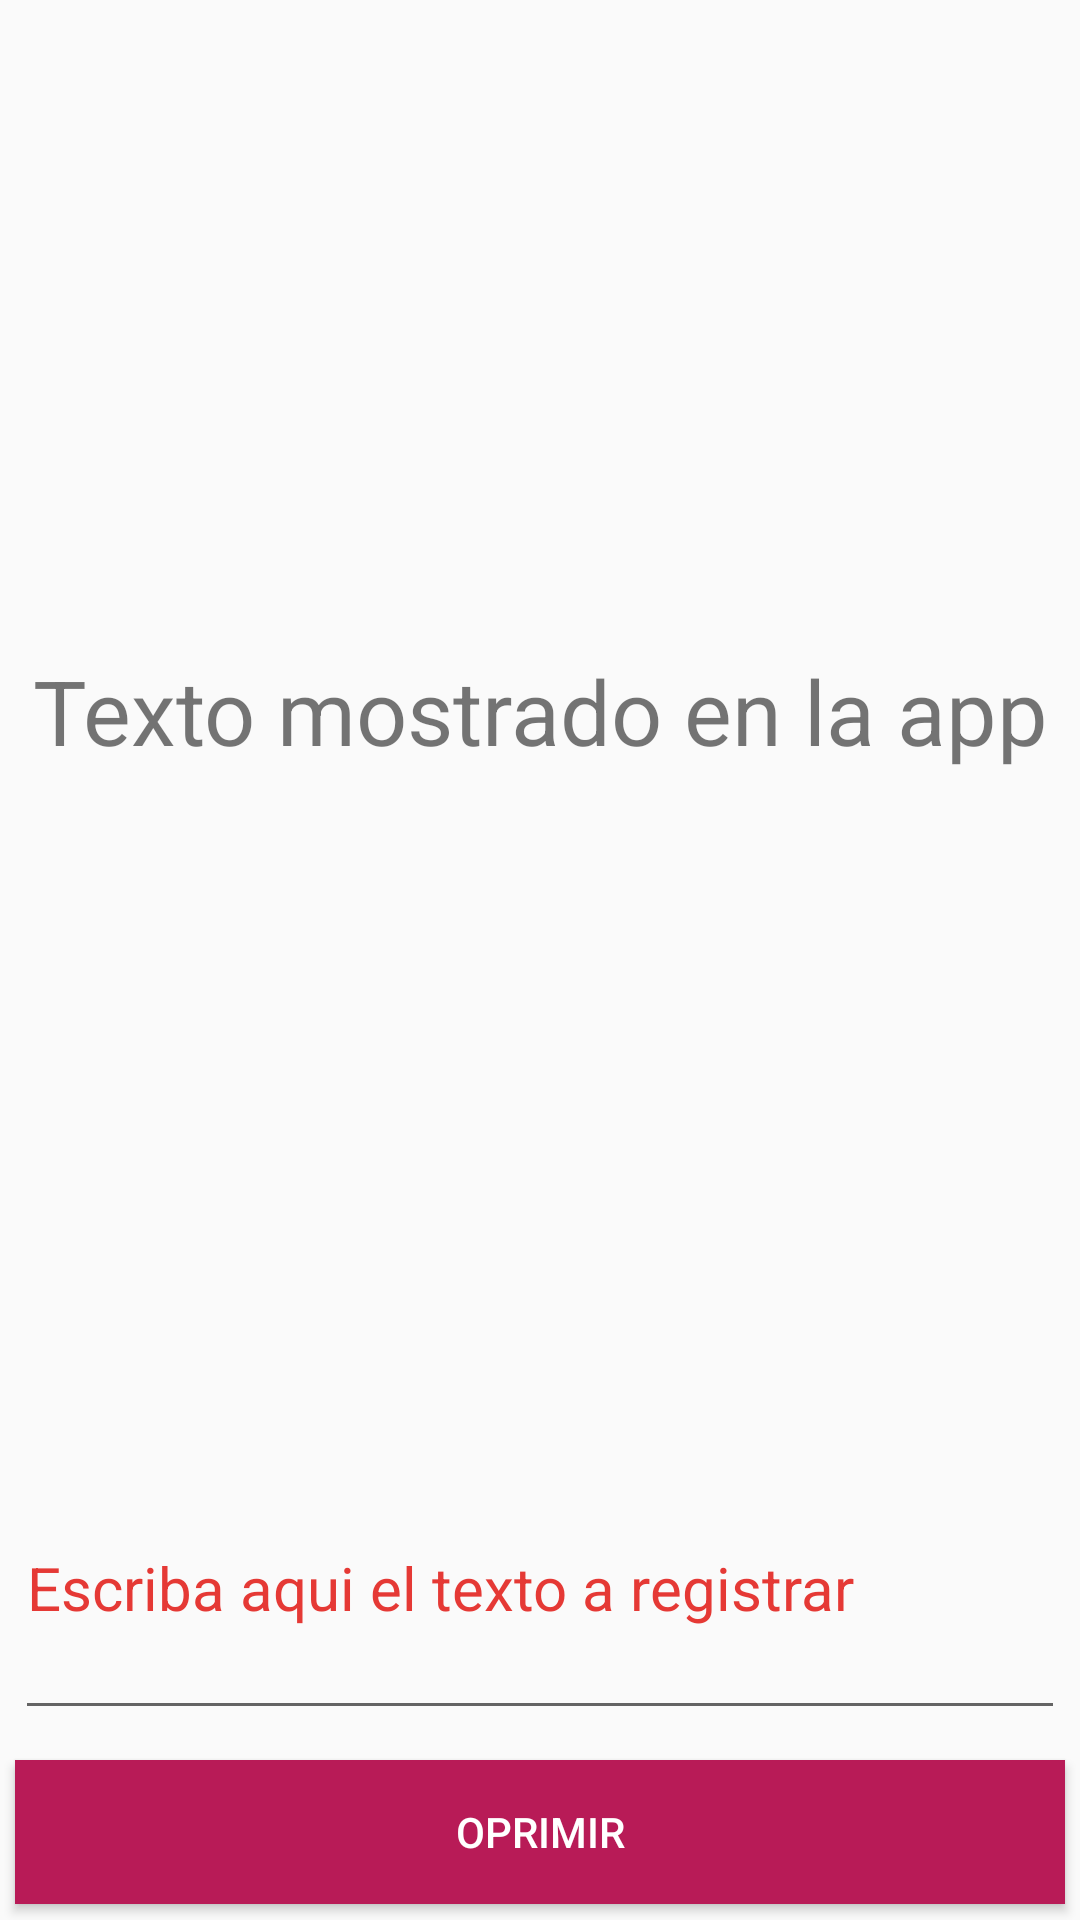

The Android layout XML behind this screen, and the referenced resources:
<!-- AndroidManifest.xml: application theme AppTheme -->
<!-- res/layout/fragment_fragment01.xml -->
<LinearLayout xmlns:android="http://schemas.android.com/apk/res/android"
    xmlns:tools="http://schemas.android.com/tools"
    android:layout_width="match_parent"
    android:layout_height="match_parent"
    android:orientation="vertical"
    tools:context="com.navigation.samael_pc.navigation.Fragment01">

    <TextView
        android:layout_width="match_parent"
        android:layout_height="wrap_content"
        android:layout_weight=".8"
        android:text="Texto mostrado en la app"
        android:id="@+id/show_text"
        android:gravity="center_horizontal|center_vertical"
        android:textSize="30dp"
        >
    </TextView>
    <EditText
        android:layout_width="match_parent"
        android:layout_height="wrap_content"
        android:hint="Escriba aqui el texto a registrar"
        android:id="@+id/edit"
        android:layout_margin="5dp"
        android:textSize="20dp"
        android:layout_weight=".1"
        >
    </EditText>
    <Button
        android:layout_width="match_parent"
        android:layout_height="wrap_content"
        android:text="Oprimir"
        android:layout_margin="5dp"
        android:id="@+id/send"
        android:background="@color/colorPrimary"
        android:textColor="#FFF"
        >
    </Button>

</LinearLayout>
<!-- resources referenced by this layout -->
<resources>
  <color name="colorPrimary">#B81B57</color>
  <style name="AppTheme" parent="Theme.AppCompat.Light.NoActionBar">
          <item name="colorPrimary">@color/colorPrimary</item>
          <item name="android:textColorHint">@color/delete_value</item>
      </style>
  <color name="delete_value">#E53935</color>
</resources>
